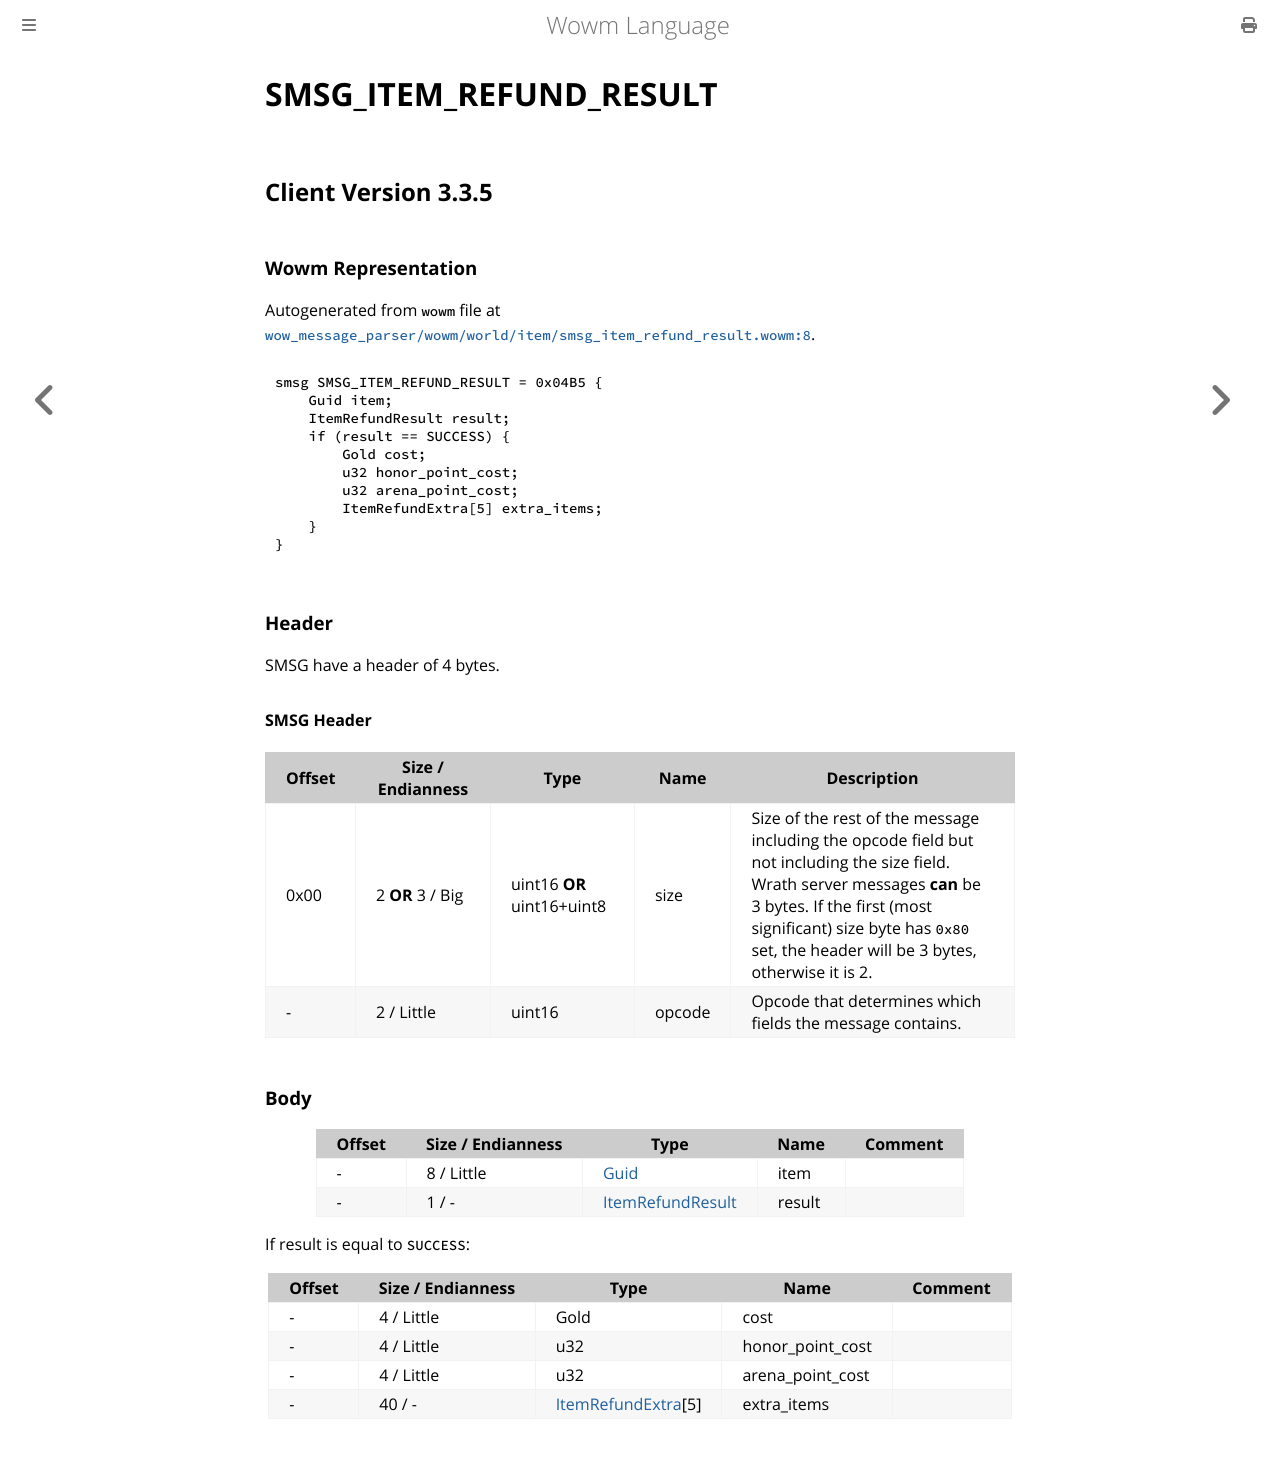

repository: gtker/wow_messages · page: docs/smsg_item_refund_result.html · generator: mdbook

# SMSG_ITEM_REFUND_RESULT

## Client Version 3.3.5

### Wowm Representation

Autogenerated from `wowm` file at [`wow_message_parser/wowm/world/item/smsg_item_refund_result.wowm:8`](https://github.com/gtker/wow_messages/tree/main/wow_message_parser/wowm/world/item/smsg_item_refund_result.wowm#L8).
```rust,ignore
smsg SMSG_ITEM_REFUND_RESULT = 0x04B5 {
    Guid item;
    ItemRefundResult result;
    if (result == SUCCESS) {
        Gold cost;
        u32 honor_point_cost;
        u32 arena_point_cost;
        ItemRefundExtra[5] extra_items;
    }
}
```
### Header

SMSG have a header of 4 bytes.

#### SMSG Header

| Offset | Size / Endianness | Type   | Name   | Description |
| ------ | ----------------- | ------ | ------ | ----------- |
| 0x00   | 2 **OR** 3 / Big           | uint16 **OR** uint16+uint8 | size | Size of the rest of the message including the opcode field but not including the size field. Wrath server messages **can** be 3 bytes. If the first (most significant) size byte has `0x80` set, the header will be 3 bytes, otherwise it is 2.|
| -      | 2 / Little| uint16 | opcode | Opcode that determines which fields the message contains. |

### Body

| Offset | Size / Endianness | Type | Name | Comment |
| ------ | ----------------- | ---- | ---- | ------- |
| - | 8 / Little | [Guid](../types/packed-guid.md) | item |  |
| - | 1 / - | [ItemRefundResult](itemrefundresult.md) | result |  |

If result is equal to `SUCCESS`:

| Offset | Size / Endianness | Type | Name | Comment |
| ------ | ----------------- | ---- | ---- | ------- |
| - | 4 / Little | Gold | cost |  |
| - | 4 / Little | u32 | honor_point_cost |  |
| - | 4 / Little | u32 | arena_point_cost |  |
| - | 40 / - | [ItemRefundExtra](itemrefundextra.md)[5] | extra_items |  |
